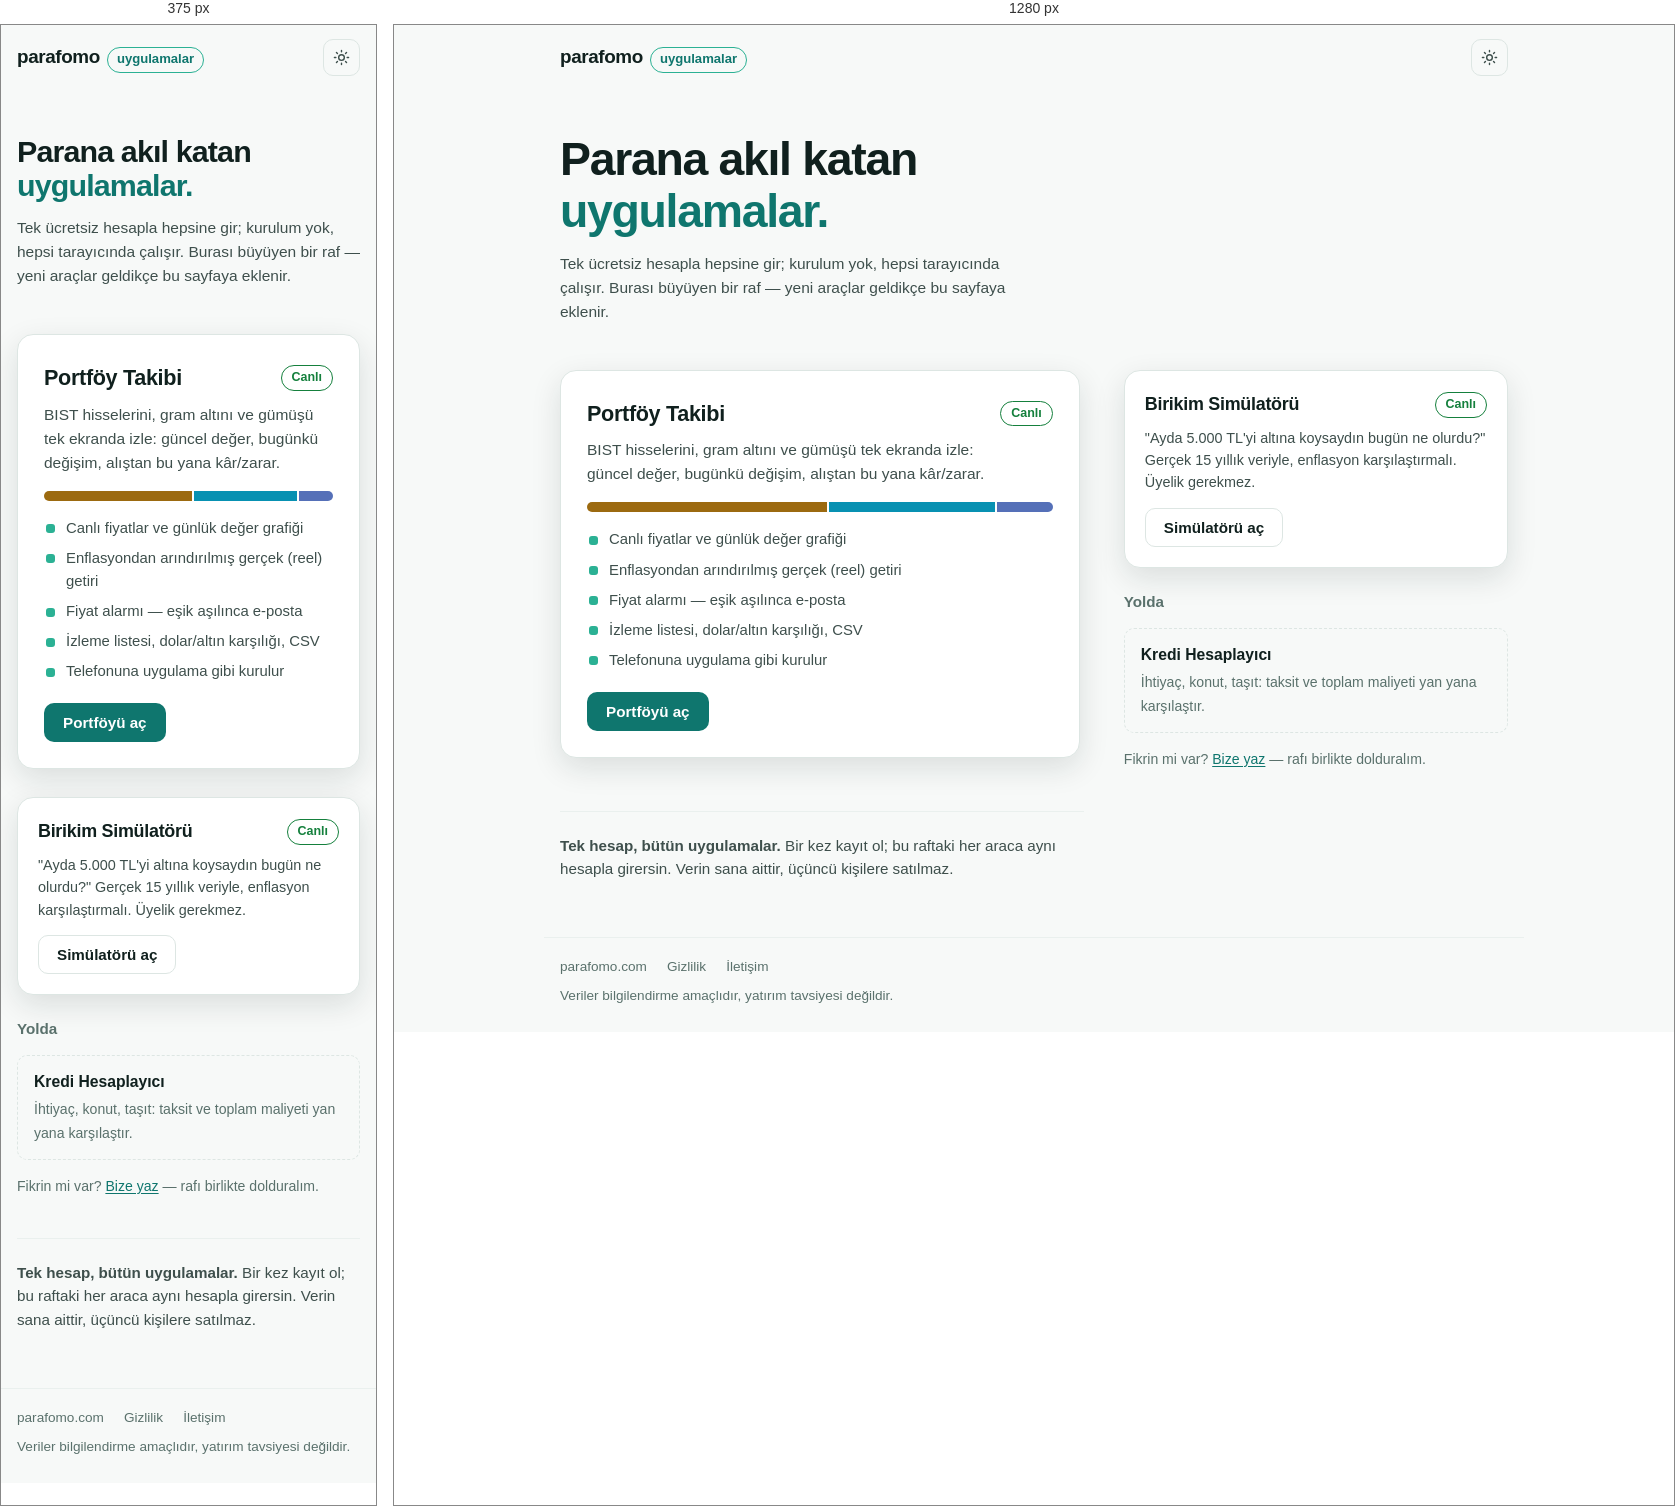
Rendered at 375 px and 1280 px, left to right.

<!-- file: index.html -->
<!doctype html>
<html lang="tr">
<head>
<meta charset="utf-8">
<meta name="viewport" content="width=device-width, initial-scale=1">
<title>ParaFOMO Uygulamalar</title>
<meta name="description" content="ParaFOMO'nun ücretsiz finans uygulamaları: portföy takibi ve yolda olan yeni araçlar. Tek hesap, hepsi tarayıcında.">
<link rel="canonical" href="https://app.parafomo.com/">
<link rel="icon" href="/favicon.svg" type="image/svg+xml">
<link rel="manifest" href="/manifest.webmanifest">
<link rel="apple-touch-icon" href="/icon-192.png">
<meta name="theme-color" media="(prefers-color-scheme: light)" content="#0F766E">
<meta name="theme-color" media="(prefers-color-scheme: dark)" content="#0C1514">
<meta property="og:title" content="ParaFOMO Uygulamalar">
<meta property="og:description" content="Parana akıl katan uygulamalar. Tek ücretsiz hesap, hepsi tarayıcında.">
<meta property="og:url" content="https://app.parafomo.com/">
<link rel="preconnect" href="https://fonts.googleapis.com">
<link rel="preconnect" href="https://fonts.gstatic.com" crossorigin>
<link rel="stylesheet" href="https://fonts.googleapis.com/css2?family=IBM+Plex+Sans:wght@400;500;600;700&display=swap">
<script>try{var t=localStorage.getItem('pf_theme');if(t==='light'||t==='dark')document.documentElement.dataset.theme=t;}catch(e){}</script>
<link rel="stylesheet" href="/theme.css">
<link rel="stylesheet" href="/lobby.css">
<!-- çerez onayı + GA4 Consent Mode (onaysız analiz çerezi yok); gtag.js'ten ÖNCE yüklenmeli -->
<script src="/consent.js"></script>
<script async src="https://www.googletagmanager.com/gtag/js?id=G-4KNGH3574V"></script>
</head>
<body>
<a class="skip" href="#main">İçeriğe atla</a>
<div id="app">
  <header class="bar">
    <span class="wordmark">
      <span class="wm-name">parafomo</span><span class="wm-app">uygulamalar</span>
    </span>
    <div class="bar-right">
      <a class="btn btn-quiet" id="go-portfolio" href="/portfoy/" hidden>Portföyüne git</a>
      <button class="btn-icon" id="theme-btn" title="Tema değiştir" aria-label="Tema değiştir">
        <svg width="17" height="17" viewBox="0 0 24 24" fill="none" stroke="currentColor" stroke-width="2" stroke-linecap="round"><circle cx="12" cy="12" r="4"/><path d="M12 2v2m0 16v2M4.9 4.9l1.4 1.4m11.4 11.4 1.4 1.4M2 12h2m16 0h2M4.9 19.1l1.4-1.4M17.7 6.3l1.4-1.4"/></svg>
      </button>
    </div>
  </header>

  <main id="main">
    <section class="lob-hero">
      <h1>Parana akıl katan <em>uygulamalar.</em></h1>
      <p>Tek ücretsiz hesapla hepsine gir; kurulum yok, hepsi tarayıcında çalışır.
      Burası büyüyen bir raf — yeni araçlar geldikçe bu sayfaya eklenir.</p>
    </section>

    <section class="apps" aria-label="Uygulamalar">
      <a class="app-card app-live" href="/portfoy/">
        <div class="app-head">
          <h2>Portföy Takibi</h2>
          <span class="badge-live">Canlı</span>
        </div>
        <p>BIST hisselerini, gram altını ve gümüşü tek ekranda izle: güncel değer,
        bugünkü değişim, alıştan bu yana kâr/zarar.</p>
        <div class="mini-alloc" aria-hidden="true">
          <span style="flex:52;background:var(--a-gold)"></span>
          <span style="flex:36;background:var(--a-bist)"></span>
          <span style="flex:12;background:var(--a-silver)"></span>
        </div>
        <ul class="feats">
          <li>Canlı fiyatlar ve günlük değer grafiği</li>
          <li>Enflasyondan arındırılmış gerçek (reel) getiri</li>
          <li>Fiyat alarmı — eşik aşılınca e-posta</li>
          <li>İzleme listesi, dolar/altın karşılığı, CSV</li>
          <li>Telefonuna uygulama gibi kurulur</li>
        </ul>
        <span class="btn btn-primary">Portföyü aç</span>
      </a>

      <div class="soon-rail">
        <a class="app-card app-mini" href="/birikim/">
          <div class="app-head">
            <h2>Birikim Simülatörü</h2>
            <span class="badge-live">Canlı</span>
          </div>
          <p>"Ayda 5.000 TL'yi altına koysaydın bugün ne olurdu?" Gerçek 15 yıllık veriyle,
          enflasyon karşılaştırmalı. Üyelik gerekmez.</p>
          <span class="btn btn-quiet">Simülatörü aç</span>
        </a>
        <h3>Yolda</h3>
        <div class="app-soon">
          <b>Kredi Hesaplayıcı</b>
          <span>İhtiyaç, konut, taşıt: taksit ve toplam maliyeti yan yana karşılaştır.</span>
        </div>
        <p class="soon-note">Fikrin mi var? <a href="https://parafomo.com/iletisim/" rel="noopener">Bize yaz</a> — rafı birlikte dolduralım.</p>
      </div>
    </section>

    <section class="one-account">
      <p><strong>Tek hesap, bütün uygulamalar.</strong> Bir kez kayıt ol; bu raftaki her araca
      aynı hesapla girersin. Verin sana aittir, üçüncü kişilere satılmaz.</p>
    </section>
  </main>

  <footer class="foot">
    <a href="https://parafomo.com/" rel="noopener">parafomo.com</a>
    <a href="https://parafomo.com/gizlilik/" rel="noopener">Gizlilik</a>
    <a href="https://parafomo.com/iletisim/" rel="noopener">İletişim</a>
    <span class="foot-note">Veriler bilgilendirme amaçlıdır, yatırım tavsiyesi değildir.</span>
  </footer>
</div>
<script>
(function () {
  function g(k) { try { return localStorage.getItem(k); } catch { return null; } }
  function s(k, v) { try { v === null ? localStorage.removeItem(k) : localStorage.setItem(k, v); } catch {} }
  if (g('pf_token')) document.getElementById('go-portfolio').hidden = false;
  if ('serviceWorker' in navigator) { try { navigator.serviceWorker.register('/sw.js'); } catch (e) {} }
  document.getElementById('theme-btn').addEventListener('click', function () {
    var cur = g('pf_theme');
    var next = cur === 'dark' ? 'light' : cur === 'light' ? null : 'dark';
    s('pf_theme', next);
    if (next) document.documentElement.dataset.theme = next;
    else delete document.documentElement.dataset.theme;
  });
})();
</script>
</body>
</html>


/* @media block from lobby.css */
@media (min-width: 780px) { .apps { grid-template-columns: 1.15fr .85fr; gap: 44px; align-items: start; } }